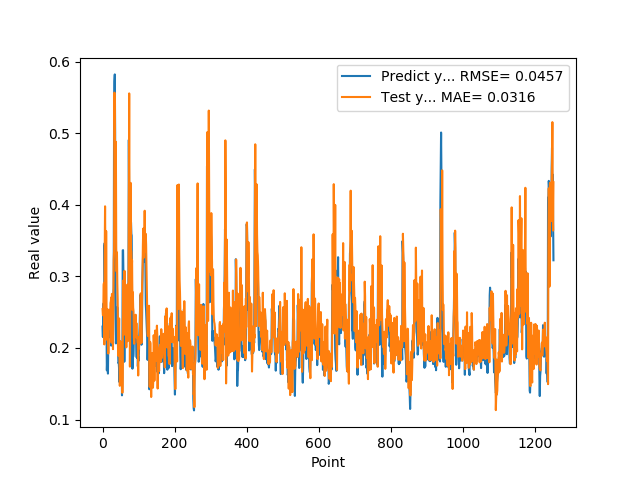

Data behind this chart, as committed beside it:
2.297928631310000303e-01, 2.542549066482618358e-01
2.152034044269999502e-01, 2.455926316379968277e-01
2.607180178169999918e-01, 2.467377130655347695e-01
2.623189091679999918e-01, 2.882238208600309548e-01
2.198584228749999869e-01, 2.907922305831465715e-01
3.426670730110000229e-01, 2.048734467984722196e-01
3.465315699580000519e-01, 3.296041583301199673e-01
2.930460572240000117e-01, 3.978008804388823982e-01
2.670845985409999734e-01, 3.013448082794172866e-01
2.535850703720000099e-01, 2.332063254840653632e-01
2.199364602569999771e-01, 3.631536840595838145e-01
2.274277955290000264e-01, 2.687763585728002447e-01
1.686184257270000042e-01, 2.115826255775529185e-01
1.842167228460000195e-01, 2.175455111349261228e-01
1.896838992830000015e-01, 2.538968834723982493e-01
1.641370058060000192e-01, 2.023553855552835679e-01
2.130100131029999955e-01, 1.921672163516557896e-01
2.186074256900000234e-01, 2.038817539893548747e-01
2.188677042720000021e-01, 2.532814640210989121e-01
2.313981950280000199e-01, 2.501926507622718177e-01
2.149903923270000128e-01, 2.266221658719210219e-01
2.503419816490000116e-01, 2.376702099806516921e-01
2.535111904139999983e-01, 2.626572907792850686e-01
2.445873767139999932e-01, 2.650851400716067174e-01
2.031902372839999860e-01, 2.705428801905898628e-01
2.327843457459999599e-01, 2.073930537967371979e-01
2.531769871709999564e-01, 2.755482226508796373e-01
2.558321058749999932e-01, 2.741663396982080281e-01
2.091450989249999948e-01, 2.716929021754929119e-01
2.179704755539999816e-01, 1.982959816160675126e-01
2.751700878139999862e-01, 2.565814371153571360e-01
2.834362983699999505e-01, 3.225262423685943403e-01
5.200669765470000705e-01, 3.348789405712331857e-01
5.718095898630000118e-01, 5.565733022477584724e-01
5.820317864419999321e-01, 5.108977177305993322e-01
5.010549426079999868e-01, 4.436979583765841006e-01
2.807539105419999959e-01, 3.973867009811105633e-01
2.063424885269999898e-01, 4.879436385937677145e-01
2.145204693079999780e-01, 3.415556038923272530e-01
2.198818922040000068e-01, 3.068061621490893454e-01
2.337387651210000028e-01, 3.333897624526306336e-01
2.567627131940000140e-01, 2.901814755175479710e-01
2.328460067509999787e-01, 2.680362611930139360e-01
1.991674900050000030e-01, 2.154761307145923455e-01
1.789865642790000044e-01, 1.888383286787429227e-01
1.796395033599999802e-01, 2.089968843779610452e-01
1.698227077719999811e-01, 2.412315193422879811e-01
1.522479057309999995e-01, 2.001165348571231906e-01
1.740261465309999867e-01, 1.470648686847051134e-01
1.826220005750000264e-01, 1.727114108055052832e-01
1.566141396759999915e-01, 2.091582366511328395e-01
1.689846664669999721e-01, 1.701514072898049901e-01
1.731435954569999769e-01, 1.535432333786008186e-01
1.901344954969999557e-01, 1.667402774504050667e-01
1.337733566760000159e-01, 1.975676477908284434e-01
1.587713211769999910e-01, 1.373798745412137812e-01
3.362798094749999689e-01, 1.776381517764132334e-01
3.365317881109999854e-01, 2.940432054883169721e-01
3.025190830230000127e-01, 2.923599499571279958e-01
2.839955985550000062e-01, 2.182193499159270911e-01
1.806526631120000115e-01, 2.214942906545812884e-01
... 1,192 more rows
